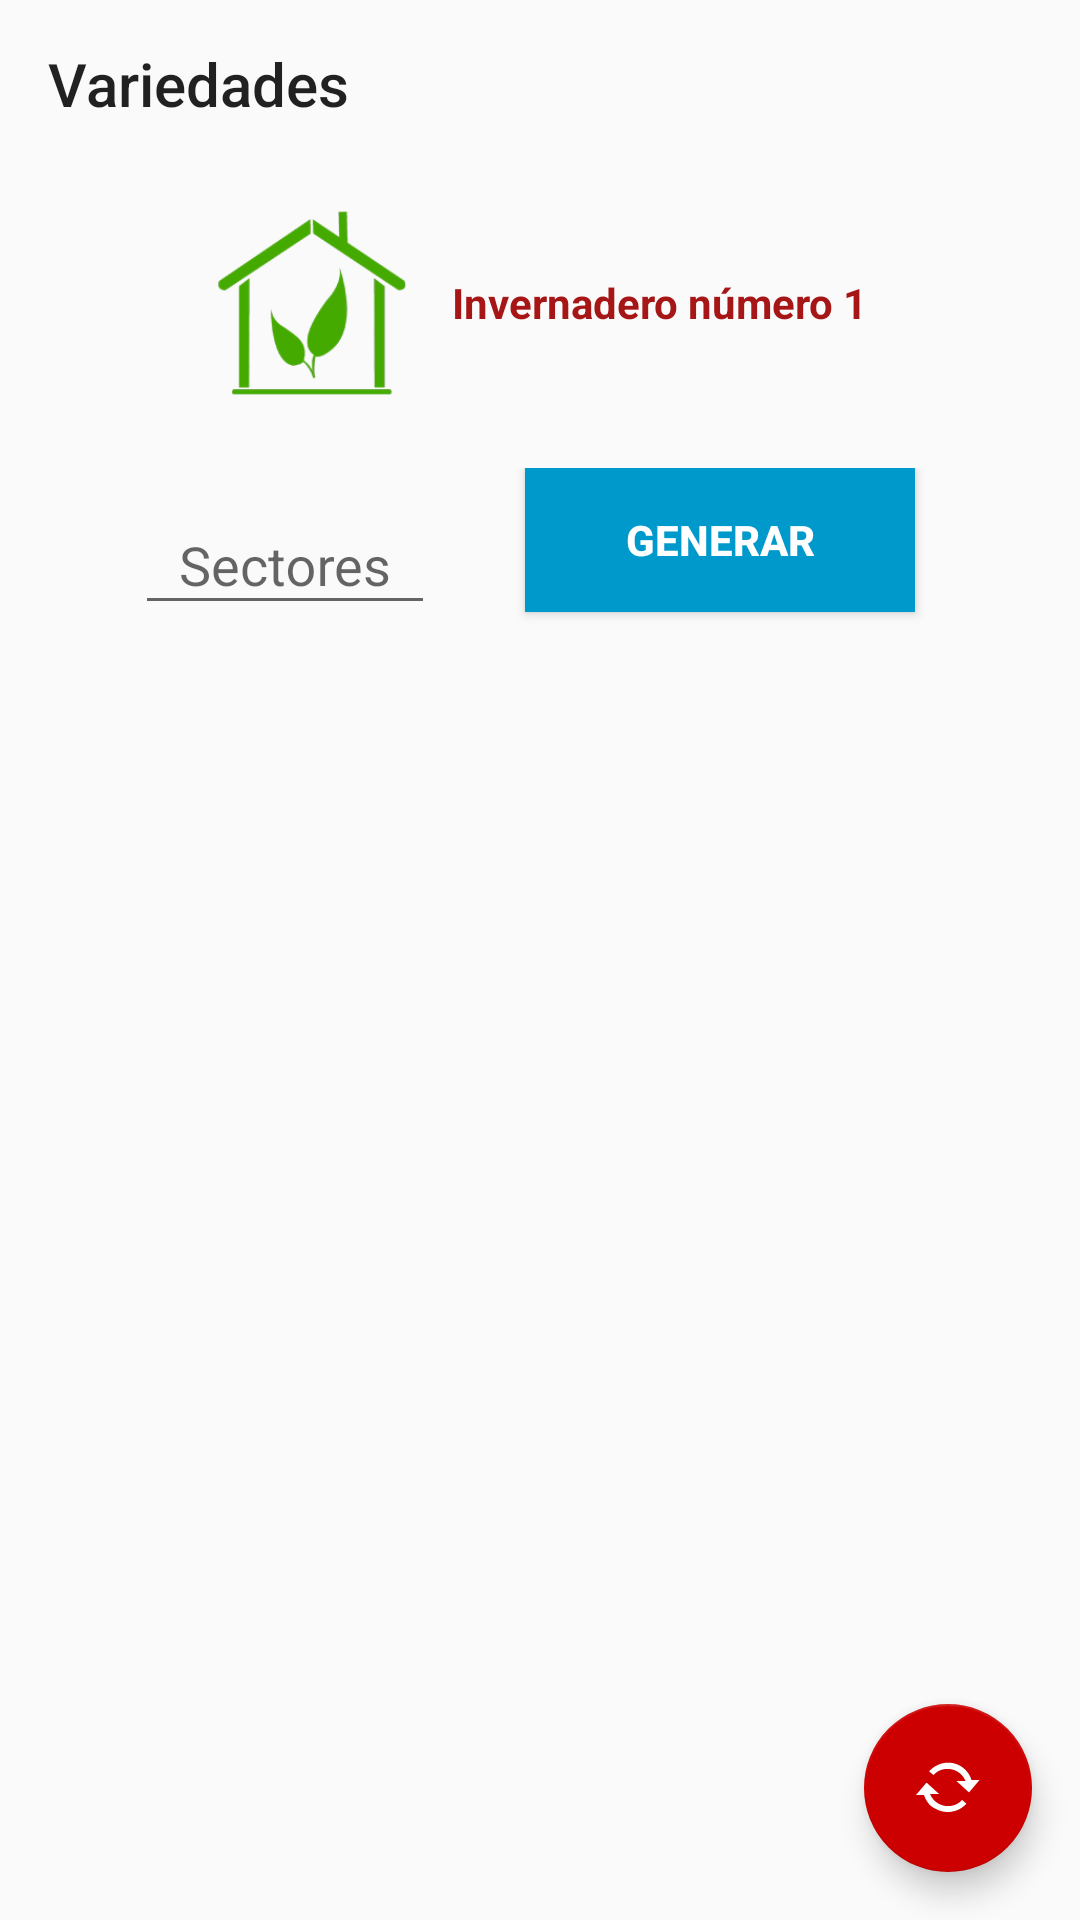

Layout XML and referenced resources for this Android screen:
<!-- AndroidManifest.xml: application theme AppTheme -->
<!-- res/layout/activity_configuracion_sectores_xinvernaderos.xml -->
<?xml version="1.0" encoding="utf-8"?>
<LinearLayout xmlns:android="http://schemas.android.com/apk/res/android"
    xmlns:tools="http://schemas.android.com/tools"
    android:id="@+id/activity_configuracion_sectores_xinvernaderos"
    android:layout_width="match_parent"
    android:layout_height="match_parent"
    android:orientation="vertical"
    tools:context="com.example.mand.myapplication.ConfiguracionSectoresXinvernaderos">

    <include layout="@layout/toolbargeneral" />

    <LinearLayout
        android:layout_width="wrap_content"
        android:layout_height="wrap_content"
        android:orientation="horizontal"
        android:layout_gravity="center"
        android:layout_marginTop="10dp"
        android:id="@+id/ac">

        <ImageView
            android:layout_width="70dp"
            android:layout_height="70dp"
            android:background="@drawable/housegreegreen"
            android:layout_marginRight="10dp"/>

        <TextView
            android:text="Invernadero número 1"
            android:layout_gravity="center"
            android:id="@+id/tvInvernadero"
            android:layout_width="match_parent"
            android:layout_height="wrap_content"
            android:textColor="@color/accent"
            android:textStyle="bold"/>

    </LinearLayout>

    <LinearLayout
        android:layout_width="wrap_content"
        android:layout_height="wrap_content"
        android:orientation="horizontal"
        android:layout_gravity="center"
        android:layout_marginTop="20dp">

        <android.support.design.widget.TextInputLayout
            android:layout_width="130dp"
            android:layout_height="wrap_content"
            android:id="@+id/dos">

            <EditText
                android:id="@+id/txt"
                android:layout_width="100dp"
                android:layout_height="wrap_content"
                android:hint="Sectores"
                android:inputType="numberDecimal"
                android:gravity="center"/>

        </android.support.design.widget.TextInputLayout>

        <Button
            android:layout_width="130dp"
            android:layout_height="wrap_content"
            android:text="Generar"
            android:textStyle="bold|normal"
            android:id="@+id/btn"
            android:layout_gravity="left"
            android:layout_marginRight="10dp"
            android:textColor="@android:color/background_light"
            android:background="@android:color/holo_blue_dark"
            android:layout_marginTop="20dp"/>

    </LinearLayout>

    <android.support.design.widget.CoordinatorLayout xmlns:android="http://schemas.android.com/apk/res/android"
        xmlns:app="http://schemas.android.com/apk/res-auto"
        xmlns:tools="http://schemas.android.com/tools"
        android:layout_width="match_parent"
        android:layout_height="match_parent"
        tools:context="com.holamundo.example.hctor.alumnos.listaAlumnos"
        android:fitsSystemWindows="false">

    <GridView
        android:layout_marginTop="15dp"
        android:id="@+id/am_gv_gridview"
        android:layout_width="match_parent"
        android:layout_height="match_parent"
        android:columnWidth="70dp"
        android:numColumns="2"
        android:gravity="center">
    </GridView>

        <android.support.design.widget.FloatingActionButton
            android:id="@+id/fab"
            android:layout_width="wrap_content"
            android:layout_height="wrap_content"
            android:layout_gravity="bottom|end"
            android:layout_margin="@dimen/fab_margin"
            app:srcCompat="@android:drawable/stat_notify_sync_noanim"
            app:backgroundTint="@android:color/holo_red_dark" />

    </android.support.design.widget.CoordinatorLayout>

</LinearLayout>
<!-- res/layout/toolbargeneral.xml (included above) -->
<?xml version="1.0" encoding="utf-8"?>
<android.support.v7.widget.Toolbar
    xmlns:android="http://schemas.android.com/apk/res/android"
    android:layout_width="match_parent"
    android:layout_height="?attr/actionBarSize"
    android:background="@color/DarkColor"
    android:id="@+id/toolbarGen"
    android:title="Variedades"
    android:elevation="8dp">

    </android.support.v7.widget.Toolbar>
<!-- resources referenced by this layout -->
<resources>
  <color name="accent">#a61616</color>
  <dimen name="fab_margin">16dp</dimen>
  <!-- drawable housegreegreen: png bitmap (drawable-v21, 17149 bytes) -->
  <style name="AppTheme" parent="Theme.AppCompat.Light.NoActionBar">
          
          
          <item name="colorPrimary">@color/colorPrimaryDark</item>
          <item name="colorPrimaryDark">@color/colorPrimary</item>
          
          <item name="colorAccent">@color/colorPrimaryDark</item>
      </style>
  <color name="colorPrimaryDark">#D32F2F</color>
  <color name="colorPrimary">#F44336</color>
</resources>
